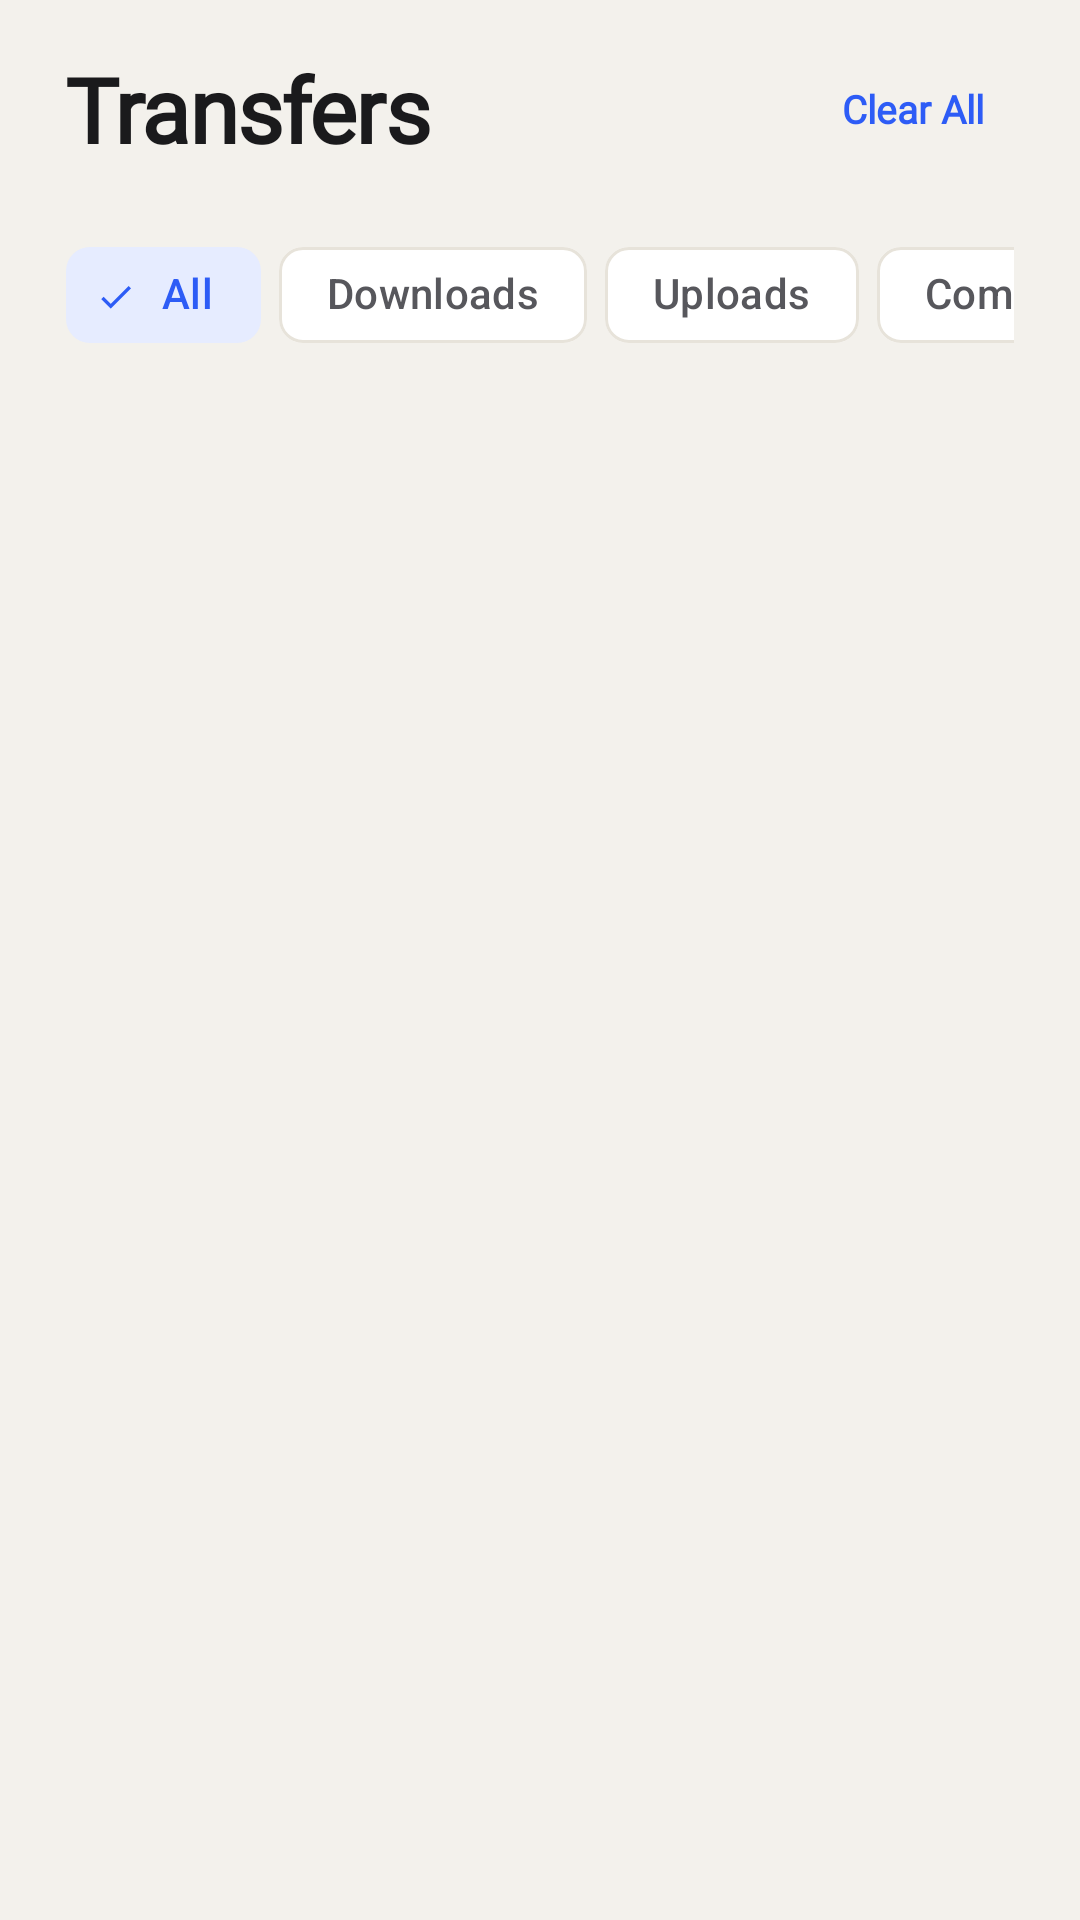

This screen was rendered from an Android layout file. Write that file and the resources it references.
<!-- AndroidManifest.xml: application theme Theme.WiFiFileServer -->
<!-- res/layout/fragment_transfers.xml -->
<?xml version="1.0" encoding="utf-8"?>
<LinearLayout xmlns:android="http://schemas.android.com/apk/res/android"
    xmlns:app="http://schemas.android.com/apk/res-auto"
    android:layout_width="match_parent"
    android:layout_height="match_parent"
    android:orientation="vertical"
    android:paddingStart="@dimen/screen_padding_horizontal"
    android:paddingEnd="@dimen/screen_padding_horizontal"
    android:paddingTop="@dimen/screen_padding_top"
    android:paddingBottom="@dimen/screen_padding_bottom">

    <LinearLayout
        android:layout_width="match_parent"
        android:layout_height="wrap_content"
        android:orientation="horizontal"
        android:gravity="center_vertical"
        android:layout_marginTop="@dimen/home_title_top_gap">

        <TextView
            android:layout_width="0dp"
            android:layout_height="wrap_content"
            android:layout_weight="1"
            android:fontFamily="@font/outfit_regular"
            android:text="@string/transfers"
            android:textColor="@color/ink"
            android:textSize="30sp"
            android:textStyle="bold"
            android:letterSpacing="-0.02" />

        <TextView
            android:id="@+id/clear_button"
            android:layout_width="wrap_content"
            android:layout_height="wrap_content"
            android:background="?attr/selectableItemBackground"
            android:fontFamily="@font/outfit_regular"
            android:paddingStart="10dp"
            android:paddingEnd="10dp"
            android:paddingTop="8dp"
            android:paddingBottom="8dp"
            android:text="@string/clear_all"
            android:textColor="@color/accent"
            android:textSize="13sp"
            android:textStyle="bold" />
    </LinearLayout>

    <HorizontalScrollView
        android:layout_width="match_parent"
        android:layout_height="wrap_content"
        android:layout_marginTop="18dp"
        android:scrollbars="none">

        <com.google.android.material.chip.ChipGroup
            android:id="@+id/filter_chips"
            android:layout_width="wrap_content"
            android:layout_height="wrap_content"
            app:singleLine="true"
            app:singleSelection="true"
            app:chipSpacingHorizontal="6dp">

            <com.google.android.material.chip.Chip
                android:id="@+id/chip_all"
                style="@style/Widget.Material3.Chip.Filter"
                android:layout_width="wrap_content"
                android:layout_height="wrap_content"
                android:checked="true"
                android:fontFamily="@font/outfit_regular"
                android:text="@string/all" />

            <com.google.android.material.chip.Chip
                android:id="@+id/chip_downloads"
                style="@style/Widget.Material3.Chip.Filter"
                android:layout_width="wrap_content"
                android:layout_height="wrap_content"
                android:fontFamily="@font/outfit_regular"
                android:text="@string/downloads" />

            <com.google.android.material.chip.Chip
                android:id="@+id/chip_uploads"
                style="@style/Widget.Material3.Chip.Filter"
                android:layout_width="wrap_content"
                android:layout_height="wrap_content"
                android:fontFamily="@font/outfit_regular"
                android:text="@string/uploads" />

            <com.google.android.material.chip.Chip
                android:id="@+id/chip_completed"
                style="@style/Widget.Material3.Chip.Filter"
                android:layout_width="wrap_content"
                android:layout_height="wrap_content"
                android:fontFamily="@font/outfit_regular"
                android:text="@string/completed" />

            <com.google.android.material.chip.Chip
                android:id="@+id/chip_failed"
                style="@style/Widget.Material3.Chip.Filter"
                android:layout_width="wrap_content"
                android:layout_height="wrap_content"
                android:fontFamily="@font/outfit_regular"
                android:text="@string/failed" />

            <com.google.android.material.chip.Chip
                android:id="@+id/chip_cancelled"
                style="@style/Widget.Material3.Chip.Filter"
                android:layout_width="wrap_content"
                android:layout_height="wrap_content"
                android:fontFamily="@font/outfit_regular"
                android:text="@string/cancelled" />
        </com.google.android.material.chip.ChipGroup>
    </HorizontalScrollView>

    <FrameLayout
        android:layout_width="match_parent"
        android:layout_height="0dp"
        android:layout_weight="1"
        android:layout_marginTop="14dp">

        <androidx.recyclerview.widget.RecyclerView
            android:id="@+id/transfers_recycler"
            android:layout_width="match_parent"
            android:layout_height="match_parent"
            android:clipToPadding="false"
            android:paddingBottom="8dp" />

        <TextView
            android:id="@+id/transfers_empty"
            android:layout_width="match_parent"
            android:layout_height="match_parent"
            android:fontFamily="@font/outfit_regular"
            android:gravity="center"
            android:padding="24dp"
            android:text="@string/transfers_empty"
            android:textColor="@color/ink_3"
            android:textSize="14sp"
            android:visibility="gone" />
    </FrameLayout>
</LinearLayout>
<!-- resources referenced by this layout -->
<resources>
  <color name="accent">#2D5CF6</color>
  <color name="ink">#1A1A1C</color>
  <color name="ink_3">#8A8A90</color>
  <dimen name="home_title_top_gap">4dp</dimen>
  <dimen name="screen_padding_bottom">12dp</dimen>
  <dimen name="screen_padding_horizontal">22dp</dimen>
  <dimen name="screen_padding_top">12dp</dimen>
  <string name="all">All</string>
  <string name="cancelled">Cancelled</string>
  <string name="clear_all">Clear All</string>
  <string name="completed">Completed</string>
  <string name="downloads">Downloads</string>
  <string name="failed">Failed</string>
  <string name="transfers">Transfers</string>
  <string name="transfers_empty">No transfer history yet</string>
  <string name="uploads">Uploads</string>
  <style name="Theme.WiFiFileServer" parent="Theme.Material3.DayNight.NoActionBar">
          <item name="colorPrimary">@color/accent</item>
          <item name="colorOnPrimary">#FFFFFF</item>
          <item name="colorPrimaryContainer">@color/accent_soft</item>
          <item name="colorOnPrimaryContainer">@color/accent</item>
          <item name="colorSecondary">@color/accent</item>
          <item name="colorOnSecondary">#FFFFFF</item>
          <item name="colorSecondaryContainer">@color/accent_soft</item>
          <item name="colorOnSecondaryContainer">@color/accent</item>
          <item name="colorSurface">@color/surface</item>
          <item name="colorSurfaceVariant">@color/surface_variant</item>
          <item name="colorOnSurface">@color/ink</item>
          <item name="colorOnSurfaceVariant">@color/ink_2</item>
          <item name="colorOutline">@color/line</item>
          <item name="colorOutlineVariant">@color/line</item>
          <item name="android:colorBackground">@color/bg</item>
          <item name="android:statusBarColor" tools:targetApi="l">@color/bg</item>
          <item name="android:windowLightStatusBar" tools:targetApi="m">true</item>
          <item name="android:navigationBarColor">@color/bg</item>
          <item name="shapeAppearanceLargeComponent">@style/ShapeAppearance.WiFiFileServer.Large</item>
      </style>
  <color name="accent_soft">#E6ECFF</color>
  <color name="surface">#FFFFFF</color>
  <color name="surface_variant">#F7F5F0</color>
  <color name="ink_2">#57575C</color>
  <color name="line">#E7E3DA</color>
  <color name="bg">#F3F1EC</color>
  <style name="ShapeAppearance.WiFiFileServer.Large" parent="ShapeAppearance.Material3.LargeComponent">
          <item name="cornerSize">26dp</item>
      </style>
</resources>
